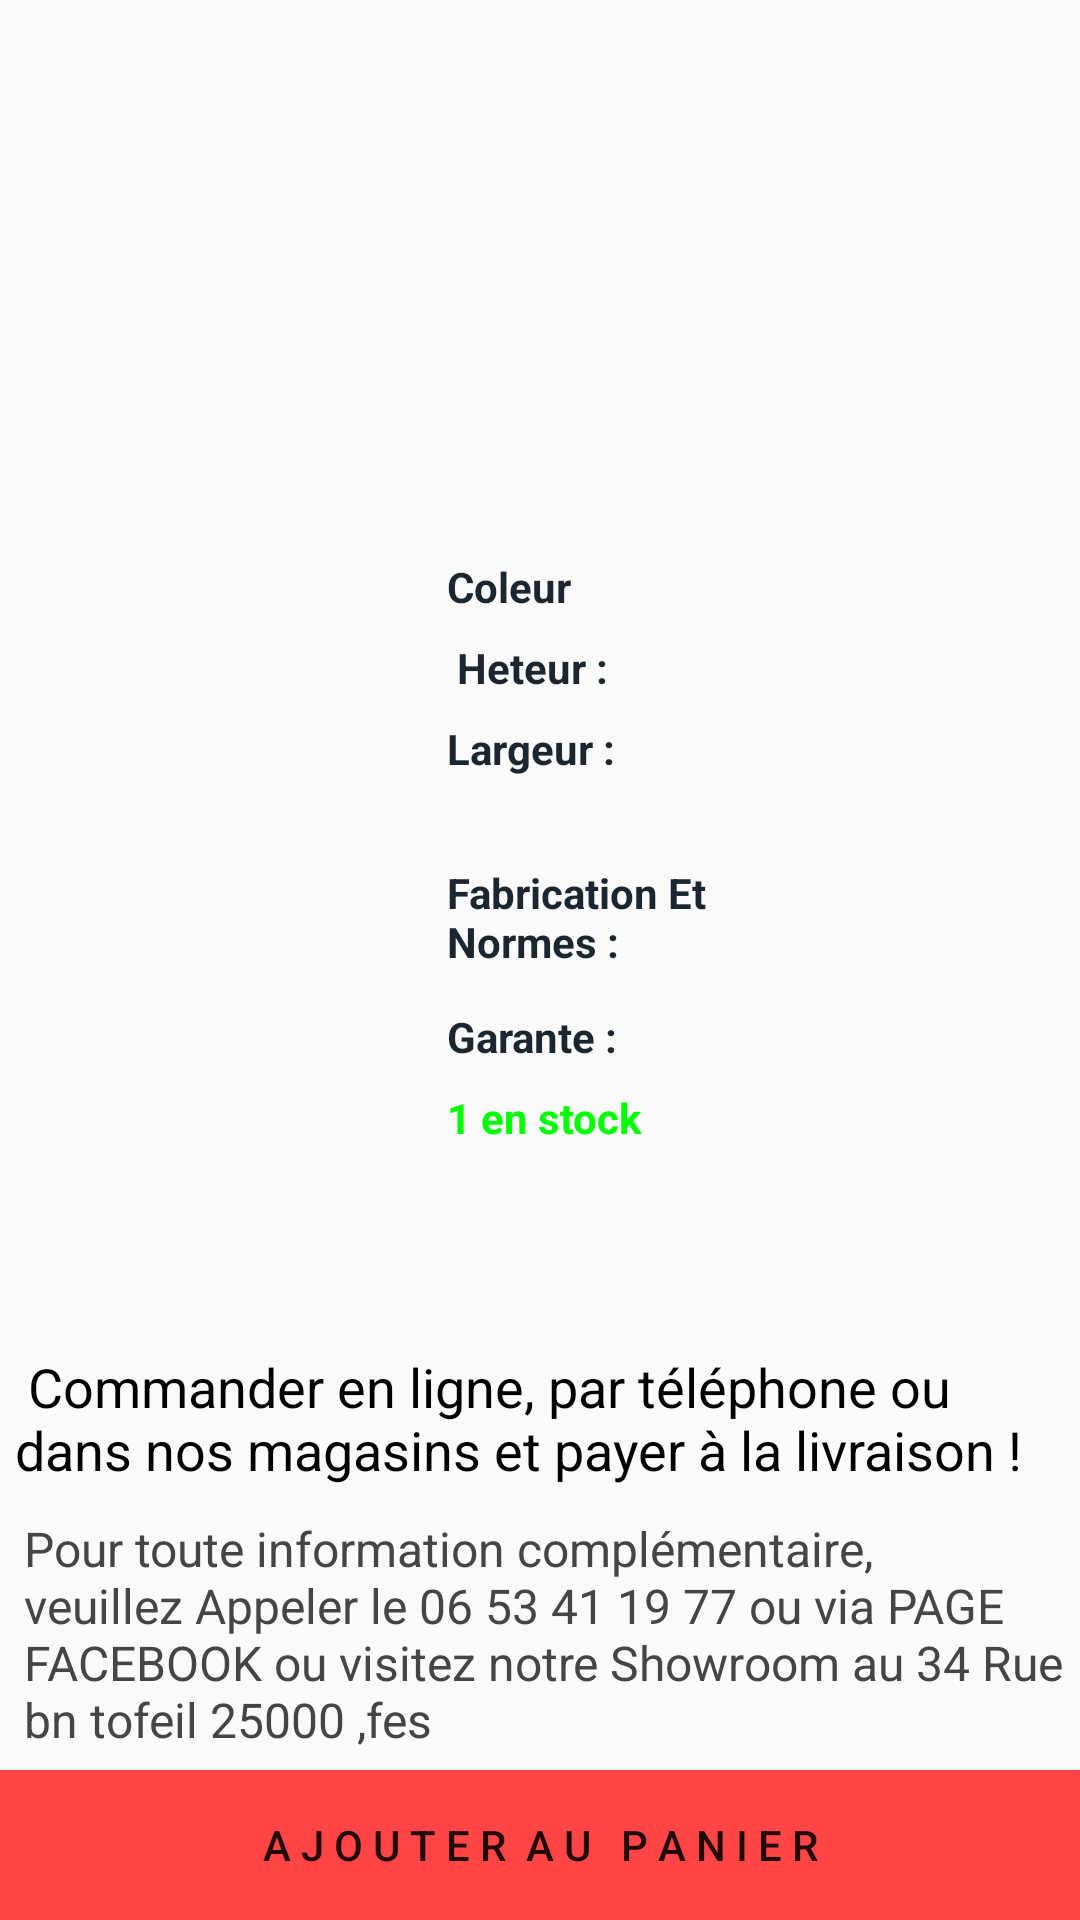

Write the Android layout XML for this screen, with the resource values it uses.
<!-- AndroidManifest.xml: application theme AppTheme -->
<!-- res/layout/product_info.xml -->
<?xml version="1.0" encoding="utf-8"?>

<RelativeLayout xmlns:android="http://schemas.android.com/apk/res/android"
    android:layout_width="match_parent" android:layout_height="match_parent"
    android:layout_marginTop="100dp">
    <LinearLayout
        android:layout_width="match_parent"
        android:layout_height="match_parent"
        android:orientation="vertical">

        <LinearLayout
            android:layout_width="match_parent"
            android:layout_height="450dp"
            android:orientation="horizontal">

            <ImageView
                android:id="@+id/imgproduct"
                android:layout_width="129dp"
                android:layout_height="393dp"
                android:paddingTop="10dp" />

            <LinearLayout
                android:layout_width="match_parent"
                android:layout_height="550dp"
                android:orientation="vertical"
                android:paddingLeft="20dp">

                <TextView
                    android:id="@+id/nom_produit"
                    android:layout_width="match_parent"
                    android:layout_height="90dp"
                    android:paddingTop="40dp"
                    android:textColor="@color/black"
                    android:textStyle="bold" />

                <LinearLayout
                    android:layout_width="match_parent"
                    android:layout_height="40dp"
                    android:orientation="horizontal">

                    <TextView
                        android:id="@+id/priceA"
                        android:layout_width="130dp"
                        android:layout_height="wrap_content" />

                    <TextView
                        android:id="@+id/price"
                        android:layout_width="130dp"
                        android:layout_height="wrap_content"
                        android:textColor="@color/price"
                        android:textStyle="bold" />
                </LinearLayout>

                <TextView
                    android:id="@+id/desc"
                    android:layout_width="match_parent"
                    android:layout_height="wrap_content"
                    android:paddingBottom="10dp"
                    android:textColor="#1c2833" />

                <LinearLayout
                    android:layout_width="match_parent"
                    android:layout_height="wrap_content"
                    android:orientation="horizontal"
                    >

                    <TextView
                            android:visibility="invisible"
                        android:id="@+id/matierelabel"
                        android:layout_width="130dp"
                        android:layout_height="wrap_content"
                        android:text="Matière :"
                        android:textColor="#1b2631"
                        android:textStyle="bold" />

                    <TextView
                        android:id="@+id/matiere"
                        android:layout_width="130dp"
                        android:layout_height="wrap_content" />
                </LinearLayout>

                <LinearLayout
                    android:layout_marginTop="8dp"
                    android:layout_width="match_parent"
                    android:layout_height="wrap_content"
                    android:orientation="horizontal">

                    <TextView
                        android:layout_width="130dp"
                        android:layout_height="wrap_content"
                        android:text="Coleur"
                        android:textColor="#1b2631"
                        android:textStyle="bold" />

                    <TextView
                        android:id="@+id/coleur"
                        android:layout_width="130dp"
                        android:layout_height="wrap_content" />
                </LinearLayout>

                <LinearLayout
                    android:layout_marginTop="8dp"
                    android:layout_width="match_parent"
                    android:layout_height="wrap_content"
                    android:orientation="horizontal">

                    <TextView
                        android:layout_width="130dp"
                        android:layout_height="wrap_content"
                        android:text=" Heteur :"
                        android:textColor="#1b2631"
                        android:textStyle="bold" />

                    <TextView
                        android:id="@+id/Heteur"
                        android:layout_width="130dp"
                        android:layout_height="wrap_content" />
                </LinearLayout>

                <LinearLayout
                    android:layout_marginTop="8dp"
                    android:layout_width="match_parent"
                    android:layout_height="wrap_content"
                    android:orientation="horizontal">

                    <TextView
                        android:layout_width="130dp"
                        android:layout_height="40dp"
                        android:text="Largeur :"
                        android:textColor="#1b2631"
                        android:textStyle="bold" />

                    <TextView
                        android:id="@+id/largeur"
                        android:layout_width="130dp"
                        android:layout_height="wrap_content" />
                </LinearLayout>

                <LinearLayout
                    android:layout_marginTop="8dp"
                    android:layout_width="match_parent"
                    android:layout_height="40dp"
                    android:orientation="horizontal">

                    <TextView
                        android:layout_width="130dp"
                        android:layout_height="wrap_content"
                        android:text="Fabrication Et Normes :"
                        android:textColor="#1b2631"
                        android:textStyle="bold" />

                    <TextView
                        android:id="@+id/fabr"
                        android:layout_width="130dp"
                        android:layout_height="wrap_content" />
                </LinearLayout>

                <LinearLayout
                    android:layout_marginTop="8dp"
                    android:layout_width="match_parent"
                    android:layout_height="wrap_content"
                    android:orientation="horizontal">

                    <TextView
                        android:layout_width="130dp"
                        android:layout_height="wrap_content"
                        android:text="Garante :"
                        android:textColor="#1b2631"
                        android:textStyle="bold" />

                    <TextView
                        android:id="@+id/garantie"
                        android:layout_width="130dp"
                        android:layout_height="wrap_content" />
                </LinearLayout>
                <LinearLayout
                    android:layout_marginTop="8dp"
                    android:layout_width="match_parent"
                    android:layout_height="wrap_content"
                    android:orientation="horizontal">


                    <TextView
                        android:id="@+id/Stock"
                        android:layout_width="match_parent"
                        android:layout_height="wrap_content"
                        android:text="1 en stock"
                        android:textColor="#00FF00"
                        android:textStyle="bold" />
                </LinearLayout>
            </LinearLayout>
        </LinearLayout>

                <TextView
                    android:layout_width="match_parent"
                    android:layout_height="wrap_content"
                    android:layout_marginLeft="5dp"
                    android:text=" Commander en ligne, par téléphone ou dans nos magasins et payer à la livraison !"
                    android:textColor="@color/black"
                    android:textSize="18dp" />
        <TextView
            android:layout_width="match_parent"
            android:layout_height="wrap_content"
            android:layout_marginLeft="8dp"
            android:layout_marginTop="10dp"
            android:text="Pour toute information complémentaire, veuillez Appeler le 06 53 41 19 77 ou via PAGE FACEBOOK ou visitez notre Showroom au 34 Rue bn tofeil 25000 ,fes"
            android:textColor="#454545"
            android:textSize="16dp" />


    </LinearLayout>
    <Button
    android:id="@+id/ajout"
    android:layout_width="match_parent"
    android:layout_height="50dp"
    android:layout_alignParentBottom="true"
    android:background="#ff4545"
    android:text="A J O U T E R  A U   P A N I E R" />
</RelativeLayout>
<!-- resources referenced by this layout -->
<resources>
  <color name="black">#000000</color>
  <color name="price">#B62B0D</color>
  <style name="AppTheme" parent="Theme.AppCompat.Light.NoActionBar">
           <item name="colorAccent">@color/colorAccent</item>
      </style>
  <color name="colorAccent">#03DAC5</color>
</resources>
